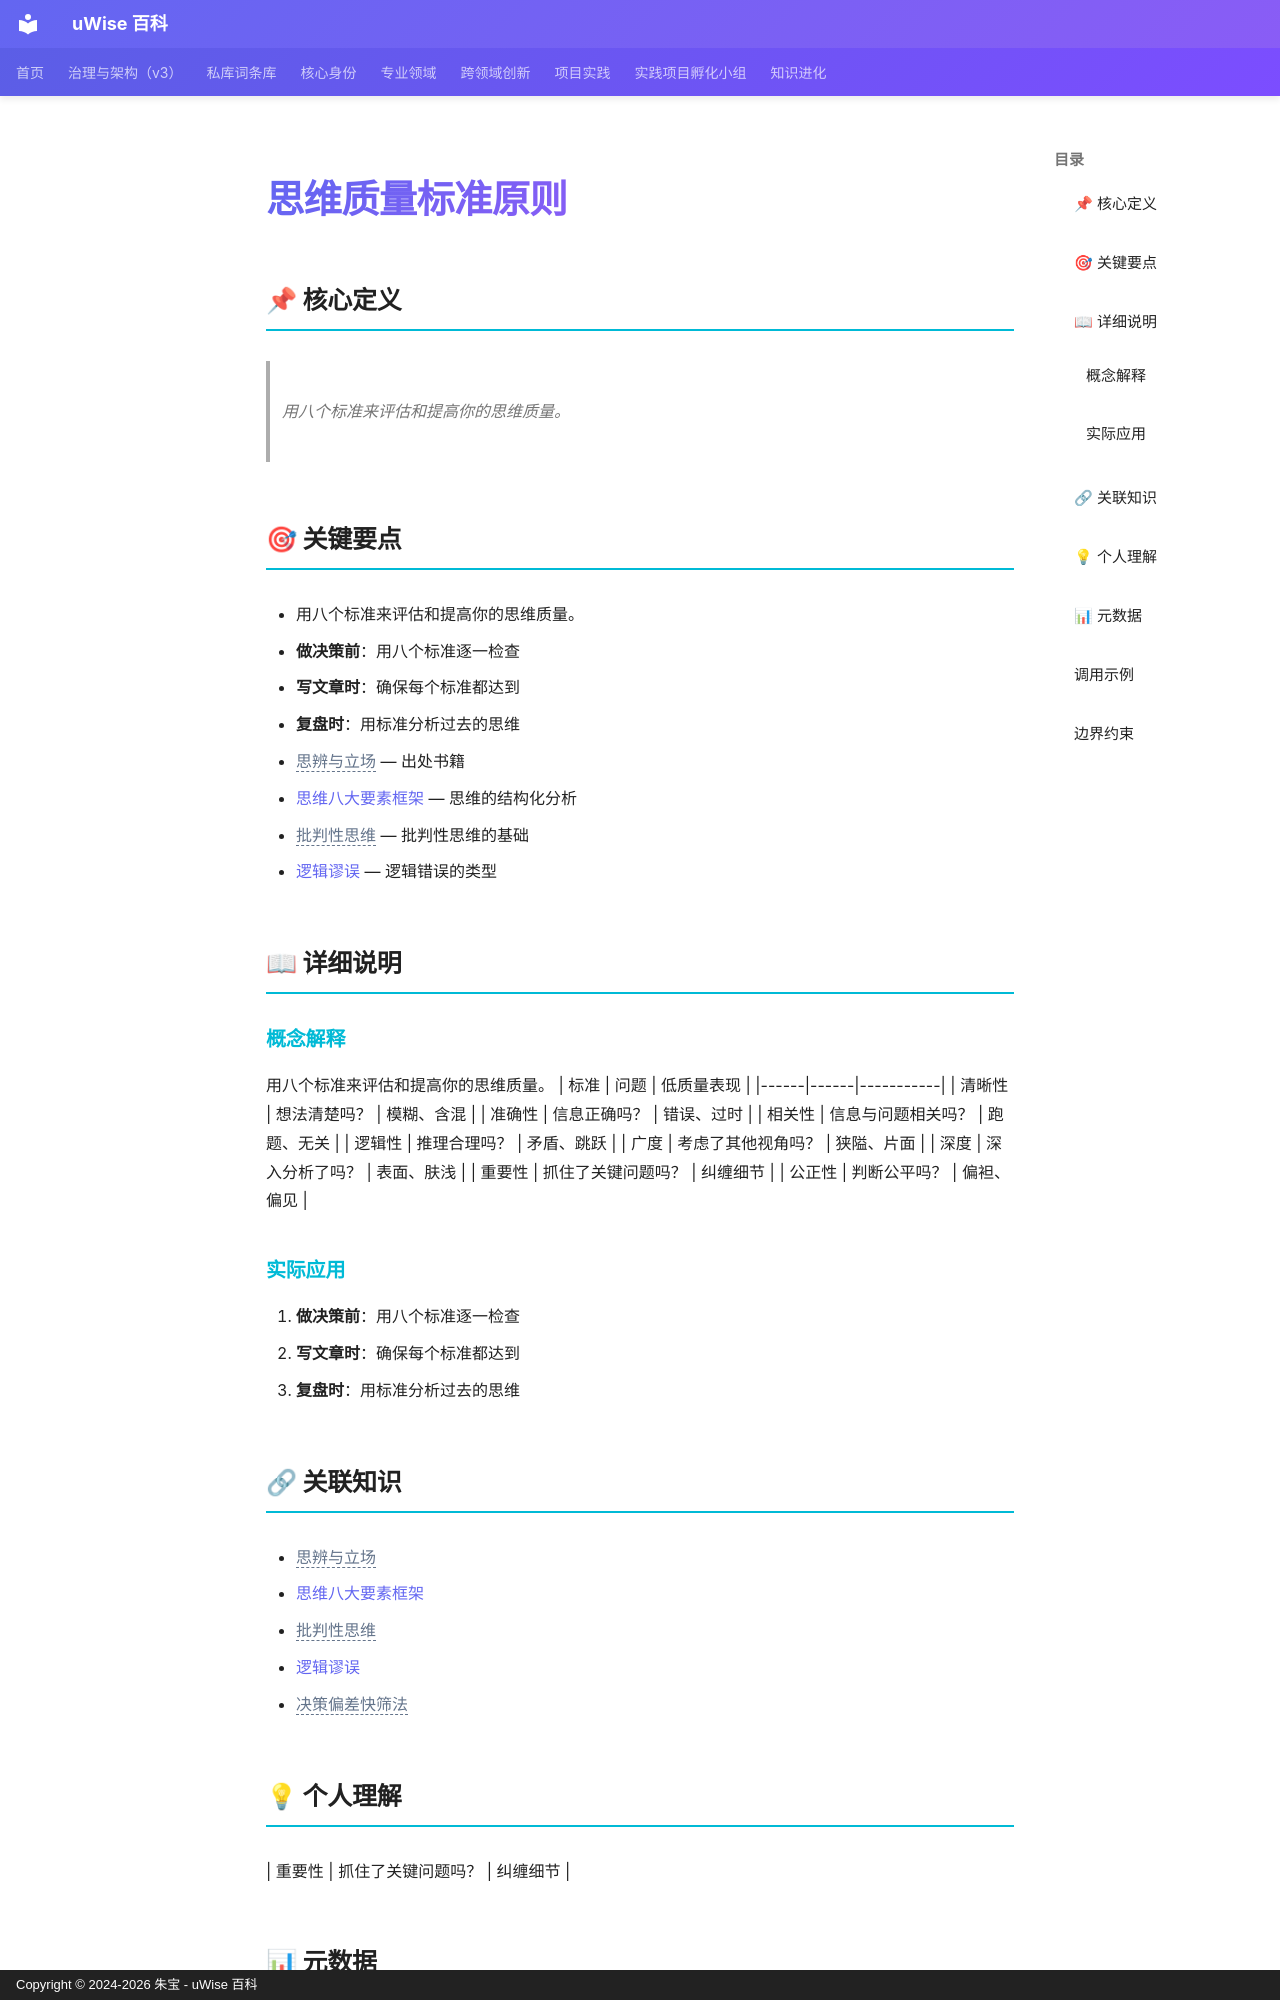

repository: zhubao315/uWise · page: vault-encyclopedia/md-268ed62c/index.html · generator: mkdocs · copyright: Copyright © 2024-2026 朱宝 - uWise 百科

---
title: "思维质量标准原则"
description: "用八个标准来评估和提高你的思维质量。"
---

# 思维质量标准原则

## 📌 核心定义

> 用八个标准来评估和提高你的思维质量。

## 🎯 关键要点

- 用八个标准来评估和提高你的思维质量。
- **做决策前**：用八个标准逐一检查
- **写文章时**：确保每个标准都达到
- **复盘时**：用标准分析过去的思维
- <span class="uw-unresolved" data-target="思辨与立场" title="未解析的双链目标：思辨与立场">思辨与立场</span> — 出处书籍
- [思维八大要素框架](../md-1f821a5c/) — 思维的结构化分析
- <span class="uw-unresolved" data-target="批判性思维" title="未解析的双链目标：批判性思维">批判性思维</span> — 批判性思维的基础
- [逻辑谬误](../md-1c87989d/) — 逻辑错误的类型

## 📖 详细说明

### 概念解释
用八个标准来评估和提高你的思维质量。
| 标准 | 问题 | 低质量表现 |
|------|------|-----------|
| 清晰性 | 想法清楚吗？ | 模糊、含混 |
| 准确性 | 信息正确吗？ | 错误、过时 |
| 相关性 | 信息与问题相关吗？ | 跑题、无关 |
| 逻辑性 | 推理合理吗？ | 矛盾、跳跃 |
| 广度 | 考虑了其他视角吗？ | 狭隘、片面 |
| 深度 | 深入分析了吗？ | 表面、肤浅 |
| 重要性 | 抓住了关键问题吗？ | 纠缠细节 |
| 公正性 | 判断公平吗？ | 偏袒、偏见 |


### 实际应用

1. **做决策前**：用八个标准逐一检查
2. **写文章时**：确保每个标准都达到
3. **复盘时**：用标准分析过去的思维

## 🔗 关联知识

- <span class="uw-unresolved" data-target="思辨与立场" title="未解析的双链目标：思辨与立场">思辨与立场</span>
- [思维八大要素框架](../md-1f821a5c/)
- <span class="uw-unresolved" data-target="批判性思维" title="未解析的双链目标：批判性思维">批判性思维</span>
- [逻辑谬误](../md-1c87989d/)
- <span class="uw-unresolved" data-target="决策偏差快筛法" title="未解析的双链目标：决策偏差快筛法">决策偏差快筛法</span>

## 💡 个人理解

| 重要性 | 抓住了关键问题吗？ | 纠缠细节 |
